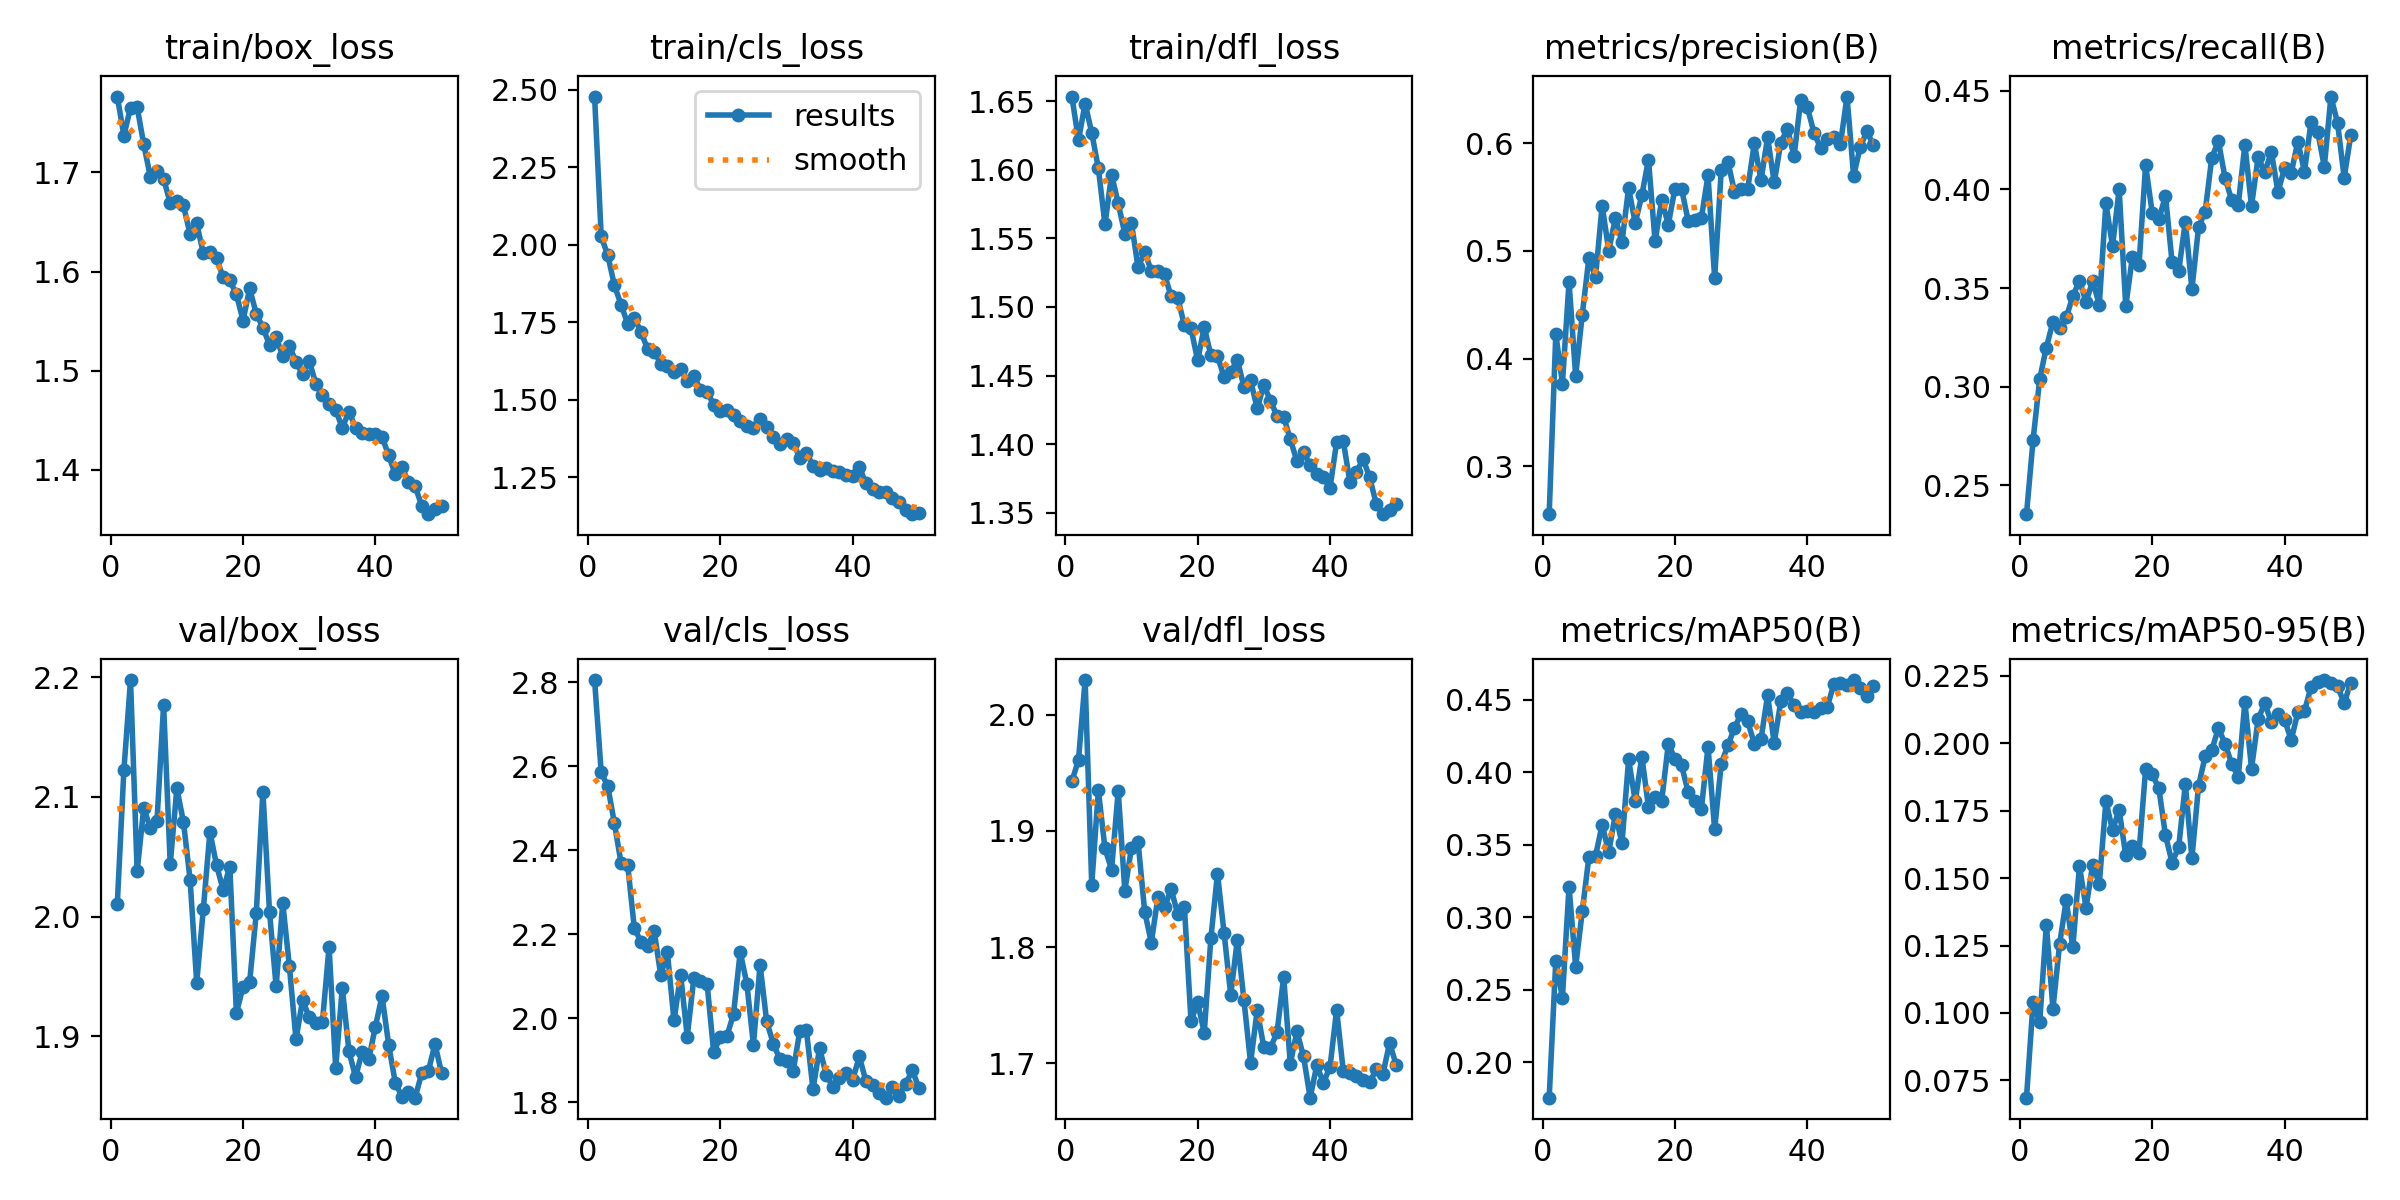

Source data for this figure (header and first rows):
epoch, time, train/box_loss, train/cls_loss, train/dfl_loss, metrics/precision(B), metrics/recall(B), metrics/mAP50(B), metrics/mAP50-95(B), val/box_loss, val/cls_loss, val/dfl_loss, lr/pg0, lr/pg1, lr/pg2
1, 3074, 1.777, 2.478, 1.653, 0.2556, 0.2352, 0.1757, 0.06863, 2.01, 2.806, 1.942, 0.0005518, 0.0005518, 0.0005518
2, 3797, 1.737, 2.027, 1.622, 0.423, 0.273, 0.2703, 0.104, 2.122, 2.586, 1.961, 0.001085, 0.001085, 0.001085
3, 4267, 1.765, 1.965, 1.648, 0.3768, 0.3039, 0.2447, 0.09661, 2.198, 2.552, 2.03, 0.001597, 0.001597, 0.001597
4, 4742, 1.766, 1.869, 1.627, 0.4712, 0.3198, 0.3212, 0.1327, 2.038, 2.464, 1.854, 0.001567, 0.001567, 0.001567
5, 5214, 1.728, 1.807, 1.601, 0.3839, 0.3329, 0.2661, 0.1016, 2.091, 2.37, 1.935, 0.001534, 0.001534, 0.001534
6, 5718, 1.695, 1.745, 1.56, 0.4408, 0.3299, 0.3042, 0.1254, 2.074, 2.366, 1.885, 0.0015, 0.0015, 0.0015
7, 6195, 1.701, 1.763, 1.596, 0.4933, 0.335, 0.3418, 0.1418, 2.08, 2.215, 1.867, 0.001467, 0.001467, 0.001467
8, 6673, 1.694, 1.72, 1.575, 0.4756, 0.3458, 0.3423, 0.1244, 2.177, 2.182, 1.935, 0.001434, 0.001434, 0.001434
9, 7144, 1.669, 1.664, 1.553, 0.542, 0.3538, 0.3638, 0.1544, 2.044, 2.171, 1.849, 0.0014, 0.0014, 0.0014
10, 7623, 1.671, 1.655, 1.561, 0.5003, 0.343, 0.345, 0.1391, 2.107, 2.208, 1.885, 0.001367, 0.001367, 0.001367
11, 8106, 1.667, 1.617, 1.529, 0.5302, 0.3534, 0.3713, 0.155, 2.079, 2.102, 1.891, 0.001334, 0.001334, 0.001334
12, 8589, 1.638, 1.607, 1.54, 0.508, 0.3416, 0.3512, 0.1479, 2.031, 2.157, 1.831, 0.0013, 0.0013, 0.0013
13, 9081, 1.649, 1.591, 1.526, 0.5584, 0.3929, 0.4089, 0.1784, 1.945, 1.995, 1.804, 0.001267, 0.001267, 0.001267
14, 9724, 1.618, 1.598, 1.526, 0.5256, 0.3711, 0.3803, 0.1678, 2.006, 2.104, 1.843, 0.001234, 0.001234, 0.001234
15, 10223, 1.62, 1.56, 1.524, 0.5516, 0.4001, 0.4109, 0.1752, 2.071, 1.956, 1.834, 0.0012, 0.0012, 0.0012
16, 10712, 1.613, 1.577, 1.508, 0.5847, 0.3407, 0.3762, 0.1583, 2.043, 2.096, 1.85, 0.001167, 0.001167, 0.001167
17, 11159, 1.594, 1.532, 1.506, 0.509, 0.3657, 0.3833, 0.162, 2.022, 2.089, 1.828, 0.001134, 0.001134, 0.001134
18, 11608, 1.591, 1.525, 1.487, 0.547, 0.3617, 0.3805, 0.1594, 2.042, 2.082, 1.835, 0.0011, 0.0011, 0.0011
19, 12185, 1.577, 1.485, 1.484, 0.5244, 0.4123, 0.4196, 0.1903, 1.92, 1.919, 1.736, 0.001067, 0.001067, 0.001067
20, 12651, 1.55, 1.465, 1.461, 0.5578, 0.3881, 0.4095, 0.1884, 1.941, 1.956, 1.753, 0.001034, 0.001034, 0.001034
21, 13120, 1.583, 1.466, 1.485, 0.5574, 0.3848, 0.4049, 0.1833, 1.946, 1.958, 1.726, 0.001, 0.001, 0.001
22, 13592, 1.557, 1.452, 1.465, 0.528, 0.3968, 0.3864, 0.1658, 2.003, 2.011, 1.808, 0.0009669, 0.0009669, 0.0009669
23, 14092, 1.543, 1.431, 1.464, 0.5284, 0.363, 0.38, 0.1557, 2.104, 2.158, 1.863, 0.0009336, 0.0009336, 0.0009336
24, 14725, 1.526, 1.415, 1.449, 0.5308, 0.3586, 0.3749, 0.1615, 2.004, 2.083, 1.812, 0.0009003, 0.0009003, 0.0009003
25, 15585, 1.533, 1.41, 1.453, 0.5701, 0.3837, 0.4177, 0.1847, 1.942, 1.937, 1.759, 0.0008669, 0.0008669, 0.0008669
26, 16366, 1.515, 1.439, 1.461, 0.4748, 0.3495, 0.3607, 0.1573, 2.011, 2.128, 1.806, 0.0008336, 0.0008336, 0.0008336
27, 17246, 1.525, 1.413, 1.442, 0.5749, 0.3809, 0.406, 0.1842, 1.959, 1.992, 1.754, 0.0008002, 0.0008002, 0.0008002
28, 18934, 1.509, 1.381, 1.446, 0.5825, 0.3888, 0.4186, 0.1951, 1.897, 1.94, 1.7, 0.0007669, 0.0007669, 0.0007669
29, 19698, 1.496, 1.357, 1.426, 0.5549, 0.4162, 0.4308, 0.1974, 1.93, 1.902, 1.746, 0.0007336, 0.0007336, 0.0007336
30, 20442, 1.51, 1.374, 1.443, 0.5574, 0.4244, 0.4404, 0.2056, 1.916, 1.899, 1.714, 0.0007002, 0.0007002, 0.0007002
31, 21184, 1.486, 1.362, 1.432, 0.5577, 0.406, 0.4351, 0.1998, 1.911, 1.874, 1.713, 0.0006669, 0.0006669, 0.0006669
32, 21958, 1.475, 1.313, 1.421, 0.5998, 0.3946, 0.4197, 0.1923, 1.912, 1.969, 1.727, 0.0006336, 0.0006336, 0.0006336
33, 22703, 1.466, 1.33, 1.42, 0.5653, 0.3922, 0.4227, 0.1874, 1.975, 1.972, 1.774, 0.0006002, 0.0006002, 0.0006002
34, 23388, 1.46, 1.287, 1.404, 0.6053, 0.4228, 0.4531, 0.2153, 1.874, 1.831, 1.7, 0.0005669, 0.0005669, 0.0005669
35, 24095, 1.442, 1.273, 1.388, 0.5634, 0.3916, 0.4205, 0.1905, 1.94, 1.929, 1.727, 0.0005336, 0.0005336, 0.0005336
36, 25822, 1.459, 1.279, 1.394, 0.6004, 0.4165, 0.4491, 0.2088, 1.888, 1.865, 1.706, 0.0005002, 0.0005002, 0.0005002
37, 26561, 1.442, 1.271, 1.384, 0.6133, 0.4087, 0.4546, 0.2148, 1.866, 1.837, 1.67, 0.0004669, 0.0004669, 0.0004669
38, 27366, 1.437, 1.268, 1.378, 0.5877, 0.419, 0.4464, 0.2077, 1.887, 1.859, 1.698, 0.0004335, 0.0004335, 0.0004335
39, 30004, 1.436, 1.259, 1.376, 0.6398, 0.3987, 0.4416, 0.2108, 1.881, 1.869, 1.683, 0.0004002, 0.0004002, 0.0004002
40, 30733, 1.436, 1.254, 1.368, 0.6333, 0.411, 0.4424, 0.2085, 1.908, 1.854, 1.697, 0.0003669, 0.0003669, 0.0003669
41, 31414, 1.433, 1.282, 1.401, 0.6098, 0.4084, 0.4413, 0.2012, 1.934, 1.909, 1.746, 0.0003335, 0.0003335, 0.0003335
42, 32105, 1.414, 1.232, 1.402, 0.5955, 0.4243, 0.4446, 0.2113, 1.893, 1.85, 1.694, 0.0003002, 0.0003002, 0.0003002
43, 32799, 1.395, 1.211, 1.373, 0.6037, 0.4091, 0.4448, 0.2119, 1.861, 1.84, 1.692, 0.0002669, 0.0002669, 0.0002669
44, 33493, 1.402, 1.201, 1.38, 0.6054, 0.4344, 0.4607, 0.2208, 1.85, 1.821, 1.689, 0.0002335, 0.0002335, 0.0002335
45, 34171, 1.388, 1.203, 1.389, 0.5987, 0.4294, 0.4616, 0.2225, 1.854, 1.811, 1.686, 0.0002002, 0.0002002, 0.0002002
46, 34855, 1.383, 1.183, 1.376, 0.6431, 0.4115, 0.4605, 0.2233, 1.849, 1.837, 1.684, 0.0001668, 0.0001668, 0.0001668
47, 35572, 1.364, 1.171, 1.356, 0.5695, 0.4472, 0.4637, 0.2223, 1.869, 1.815, 1.695, 0.0001335, 0.0001335, 0.0001335
48, 36379, 1.355, 1.143, 1.349, 0.5964, 0.4338, 0.4583, 0.221, 1.871, 1.843, 1.691, 0.0001002, 0.0001002, 0.0001002
49, 37723, 1.36, 1.131, 1.352, 0.6108, 0.406, 0.4524, 0.2148, 1.894, 1.876, 1.717, 6.684e-05, 6.684e-05, 6.684e-05
50, 38566, 1.363, 1.133, 1.356, 0.598, 0.4275, 0.4596, 0.2224, 1.869, 1.835, 1.699, 3.35034e-05, 3.35034e-05, 3.35034e-05
